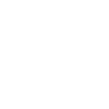
t = 0.00 s
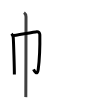
t = 2.75 s
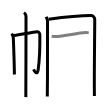
t = 5.50 s
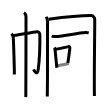
t = 8.50 s
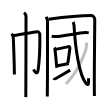
t = 11.25 s
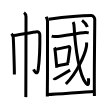
t = 14.00 s

The animated SVG that drew these frames (rendered in a browser with its animation timeline set to each time). Animation: 14 SMIL elements (animate=14); one cycle of 14.00 s.

<svg width="109px" height="109px" viewBox="0 0 px 109px" xmlns="http://www.w3.org/2000/svg" xmlns:xlink="http://www.w3.org/1999/xlink" xml:space="preserve" version="1.1"  baseProfile="full">
<path d="M11.49,33.81c0.38,0.39,1.67,2.88,1.75,3.65c0.3,3.04,1.2,32.17,1.13,36.98" style="fill:none;stroke:black;stroke-width:3;opacity:0">
  <animate attributeType="CSS" attributeName="opacity" from="0" to="1" begin="0s" dur="1s" repeatCount="Indefinite" fill="freeze" />
</path>
<path d="M12.63,35.75c2.16-0.27,22.48-3.91,24.09-4.07c1.9-0.19,3.09,1.34,3.11,3.07c0.15,8.75-0.52,26.35-1.63,34.89c-0.8,6.14-3.72,1.85-4.63-0.27" style="fill:none;stroke:black;stroke-width:3;opacity:0">
  <animate attributeType="CSS" attributeName="opacity" from="0" to="1" begin="1s" dur="1s" repeatCount="Indefinite" fill="freeze" />
</path>
<path d="M24,12.63c0.61,0.42,2.01,2.37,2.01,4.03c0,0.86-0.08,75.16-0.2,80.47" style="fill:none;stroke:black;stroke-width:3;opacity:0">
  <animate attributeType="CSS" attributeName="opacity" from="0" to="1" begin="2s" dur="1s" repeatCount="Indefinite" fill="freeze" />
</path>
<path d="M46.25,16.82c0.51,1.43,1.26,2.51,1.27,4.41c0.1,14.27,0.1,48.02-0.21,75.27" style="fill:none;stroke:black;stroke-width:3;opacity:0">
  <animate attributeType="CSS" attributeName="opacity" from="0" to="1" begin="3s" dur="1s" repeatCount="Indefinite" fill="freeze" />
</path>
<path d="M48.63,19.15c12.35-1.65,34.45-3.65,42.72-3.65c1.88,0,3.4,2.5,3.4,4c0,15.75-0.69,54.25-0.34,76.5" style="fill:none;stroke:black;stroke-width:3;opacity:0">
  <animate attributeType="CSS" attributeName="opacity" from="0" to="1" begin="4s" dur="1s" repeatCount="Indefinite" fill="freeze" />
</path>
<path d="M51.65,36.19c0.91,0.35,2.58,0.4,3.5,0.35c9.26-0.46,22.16-3.5,30.4-3.98c1.52-0.09,2.44,0.17,3.2,0.34" style="fill:none;stroke:black;stroke-width:3;opacity:0">
  <animate attributeType="CSS" attributeName="opacity" from="0" to="1" begin="5s" dur="1s" repeatCount="Indefinite" fill="freeze" />
</path>
<path d="M54.31,47.57c0.22,0.34,0.46,0.6,0.53,1.04c0.61,3.88,1.39,13.41,2,19.11" style="fill:none;stroke:black;stroke-width:3;opacity:0">
  <animate attributeType="CSS" attributeName="opacity" from="0" to="1" begin="6s" dur="1s" repeatCount="Indefinite" fill="freeze" />
</path>
<path d="M55.65,49.34c3.96-0.82,9.21-1.9,12.86-2.73c0.92-0.2,1.47,0.96,1.34,1.9c-0.54,3.92-1.02,8.04-1.99,14.56" style="fill:none;stroke:black;stroke-width:3;opacity:0">
  <animate attributeType="CSS" attributeName="opacity" from="0" to="1" begin="7s" dur="1s" repeatCount="Indefinite" fill="freeze" />
</path>
<path d="M57.29,65.68c2.95-0.5,7.44-1.36,11.49-2.13" style="fill:none;stroke:black;stroke-width:3;opacity:0">
  <animate attributeType="CSS" attributeName="opacity" from="0" to="1" begin="8s" dur="1s" repeatCount="Indefinite" fill="freeze" />
</path>
<path d="M53.69,78.05c0.44,0.58,1.31,0.89,2.62,0.13c3.64-2.12,10.18-5.9,13.82-8.01" style="fill:none;stroke:black;stroke-width:3;opacity:0">
  <animate attributeType="CSS" attributeName="opacity" from="0" to="1" begin="9s" dur="1s" repeatCount="Indefinite" fill="freeze" />
</path>
<path d="M73.11,22c0.6,1.29,0.81,1.65,0.97,4.42c1.27,21.83,5.09,49.08,12.06,57c2.37,2.69,2.66,0.55,2.36-5.16" style="fill:none;stroke:black;stroke-width:3;opacity:0">
  <animate attributeType="CSS" attributeName="opacity" from="0" to="1" begin="10s" dur="1s" repeatCount="Indefinite" fill="freeze" />
</path>
<path d="M86.59,42.53c0.06,0.96,0.12,2.47-0.12,3.84c-1.41,8.09-9.51,26.74-20.6,37.61" style="fill:none;stroke:black;stroke-width:3;opacity:0">
  <animate attributeType="CSS" attributeName="opacity" from="0" to="1" begin="11s" dur="1s" repeatCount="Indefinite" fill="freeze" />
</path>
<path d="M82.06,20.39c1.73,1.3,4.49,4.29,5.3,6.52" style="fill:none;stroke:black;stroke-width:3;opacity:0">
  <animate attributeType="CSS" attributeName="opacity" from="0" to="1" begin="12s" dur="1s" repeatCount="Indefinite" fill="freeze" />
</path>
<path d="M47.96,94.51c8.95,0,34.08-2.6,46.45-3.01" style="fill:none;stroke:black;stroke-width:3;opacity:0">
  <animate attributeType="CSS" attributeName="opacity" from="0" to="1" begin="13s" dur="1s" repeatCount="Indefinite" fill="freeze" />
</path>
</svg>
